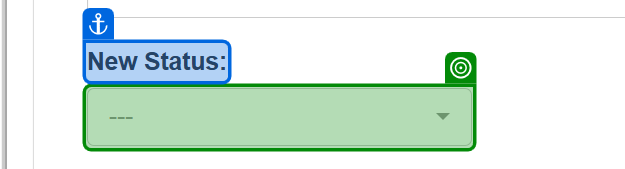
Workflow: 06_ACME_Update

Step 1: select "Completed" in the button in window 'ACME System 1' (chrome.exe)

Step 2: click on the button in window 'ACME System 1' (chrome.exe) (no picture)

Step 3: click on the push button '확인' in window 'ACME System 1 - Chrome' (chrome.exe) (no picture)

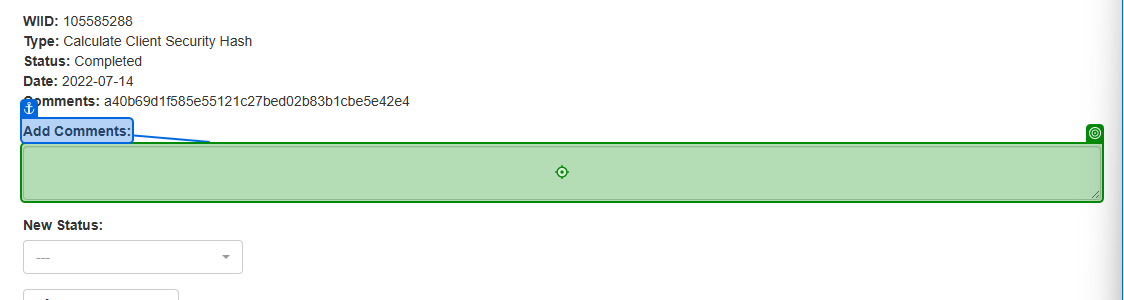
Step 4: type [strHash] into the text box in window 'ACME System 1' (chrome.exe)

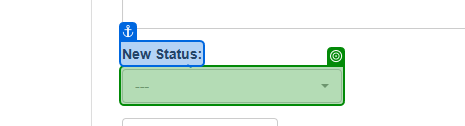
Step 5: select "Completed" in the button in window 'ACME System 1' (chrome.exe)

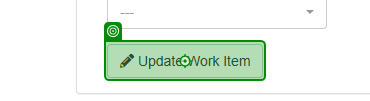
Step 6: click on the button in window 'ACME System 1' (chrome.exe)
